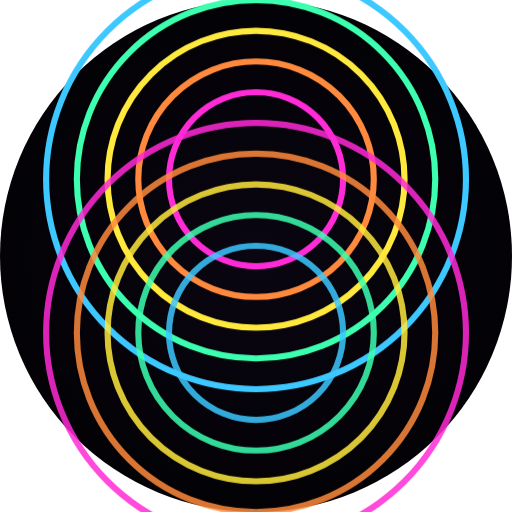
t = 0.00 s
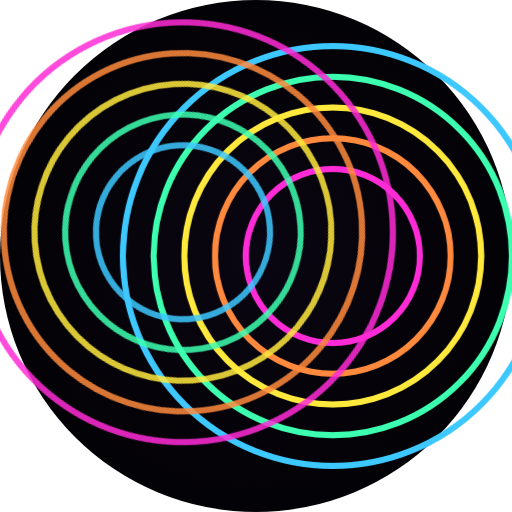
t = 1.50 s
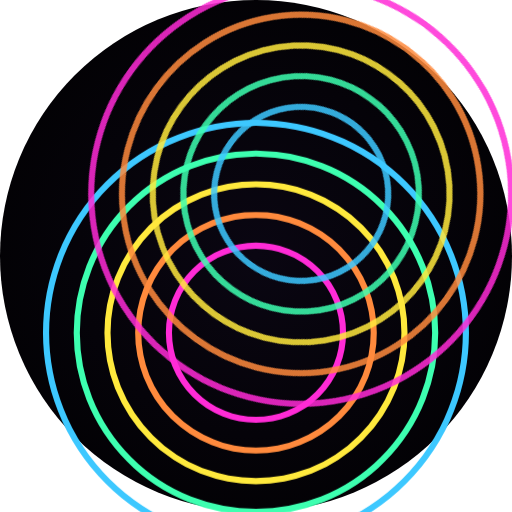
t = 3.00 s
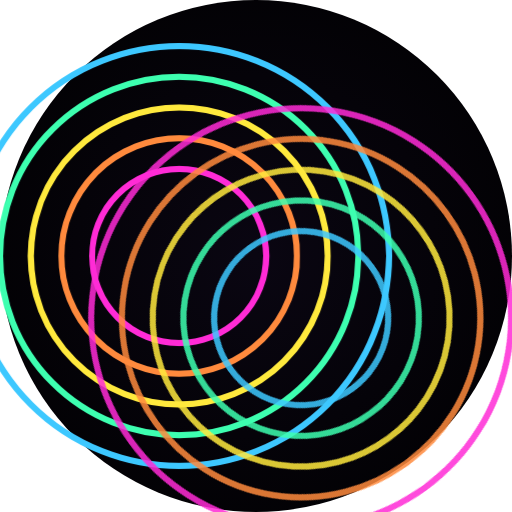
t = 4.50 s

The animated SVG that drew these frames (rendered in a browser with its animation timeline set to each time). Animation: 2 CSS @keyframes rules; one cycle of 6.00 s, repeats indefinitely.

<svg xmlns="http://www.w3.org/2000/svg" viewBox="0 0 200 200">
  <defs>
    <radialGradient id="mr-bg" cx="50%" cy="50%" r="70%">
      <stop offset="0%" stop-color="#0a0612"/>
      <stop offset="100%" stop-color="#000000"/>
    </radialGradient>
    <style>
      .a { transform-origin: 100px 100px; animation: mr-spin-a 6s linear infinite; }
      .b { transform-origin: 100px 100px; animation: mr-spin-b 5s linear infinite reverse; }
      @keyframes mr-spin-a { from { transform: rotate(0deg); } to { transform: rotate(360deg); } }
      @keyframes mr-spin-b { from { transform: rotate(0deg); } to { transform: rotate(-360deg); } }
    </style>
  </defs>
  <circle cx="100" cy="100" r="100" fill="url(#mr-bg)"/>
  <g class="a" fill="none" stroke-width="2.4">
    <circle cx="100" cy="70" r="34" stroke="#ff2bd6"/><circle cx="100" cy="70" r="46" stroke="#ff8a3d"/>
    <circle cx="100" cy="70" r="58" stroke="#ffe93d"/><circle cx="100" cy="70" r="70" stroke="#3dffb0"/>
    <circle cx="100" cy="70" r="82" stroke="#3dc8ff"/>
  </g>
  <g class="b" fill="none" stroke-width="2.4" opacity="0.85">
    <circle cx="100" cy="130" r="34" stroke="#3dc8ff"/><circle cx="100" cy="130" r="46" stroke="#3dffb0"/>
    <circle cx="100" cy="130" r="58" stroke="#ffe93d"/><circle cx="100" cy="130" r="70" stroke="#ff8a3d"/>
    <circle cx="100" cy="130" r="82" stroke="#ff2bd6"/>
  </g>
</svg>
